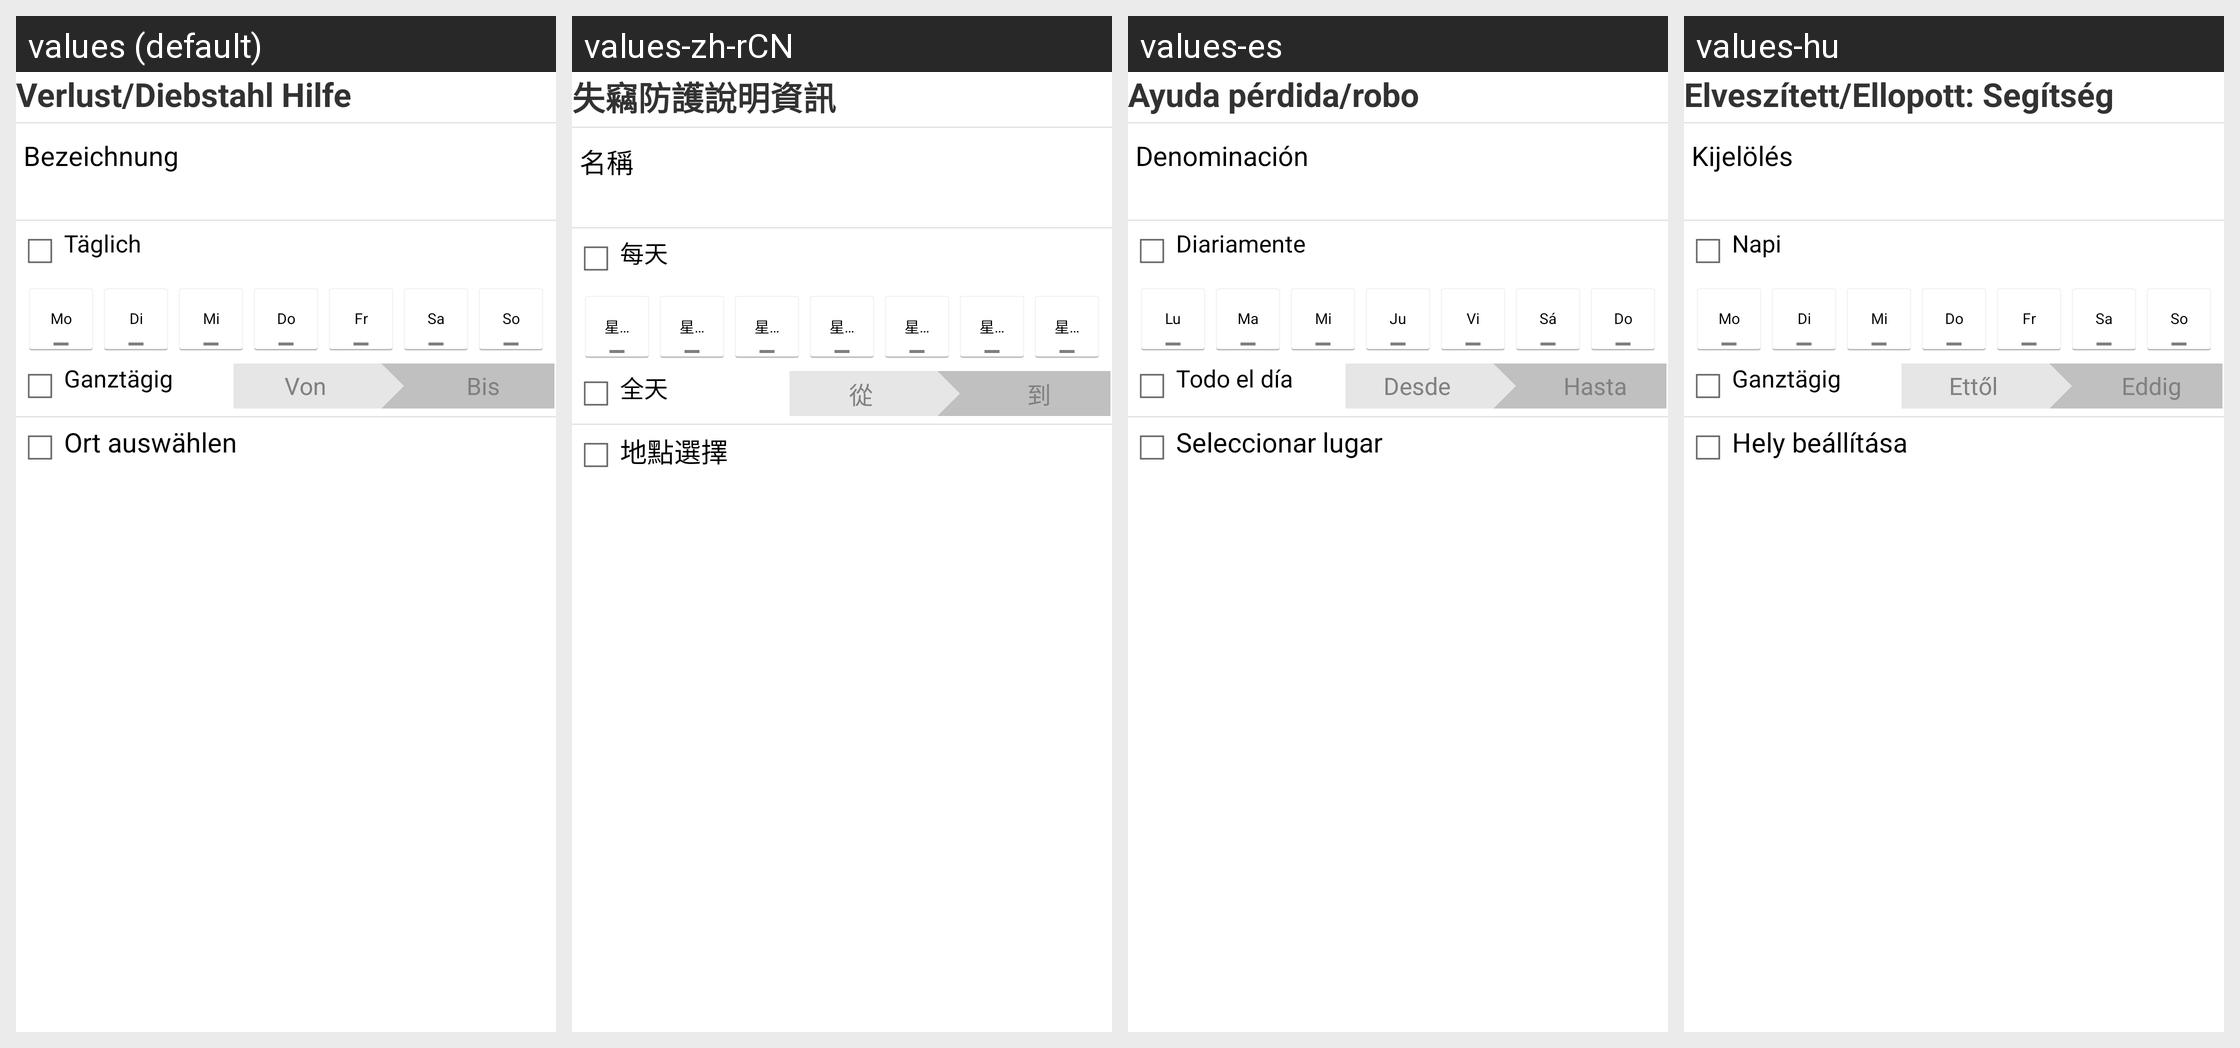

Here is an Android app screen in its default locale and in the app's own translations. Write out the translated-string differences for the strings that appear on this screen.
Android screen res/layout/new_locked_location_fragment.xml rendered under 4 locales, left to right: values (default), values-zh-rCN, values-es, values-hu. Device: Nexus 5 (rendered at 1080×1920; each locale shown at half size, 540×960, under a caption strip naming it); theme GDataTheme.
Other locales in the repository, not shown: values-en, values-fr, values-it, values-ja, values-nl, values-pl, values-pt, values-pt-rBR, values-ru, values-tr, values-zh, values-zh-rTW.
Strings drawn on this screen, with the default value and each locale's value (text and hints the layout hard-codes, and strings that could not be matched under every locale, appear in the picture but are not listed):

new_group_filter_scheduler_header
  values: Täglich
  values-zh-rCN: 每天
  values-es: Diariamente
  values-hu: Napi

monday
  values: Mo
  values-zh-rCN: 星期一
  values-es: Lu
  values-hu: Mo

tuesday
  values: Di
  values-zh-rCN: 星期二
  values-es: Ma
  values-hu: Di

wednesday
  values: Mi
  values-zh-rCN: 星期三
  values-es: Mi
  values-hu: Mi

thursday
  values: Do
  values-zh-rCN: 星期四
  values-es: Ju
  values-hu: Do

friday
  values: Fr
  values-zh-rCN: 星期五
  values-es: Vi
  values-hu: Fr

saturday
  values: Sa
  values-zh-rCN: 星期六
  values-es: Sá
  values-hu: Sa

sunday
  values: So
  values-zh-rCN: 星期日
  values-es: Do
  values-hu: So

fullday
  values: Ganztägig
  values-zh-rCN: 全天
  values-es: Todo el día
  values-hu: Ganztägig

new_locked_location_till_hint
  values: Bis
  values-zh-rCN: 到
  values-es: Hasta
  values-hu: Eddig
